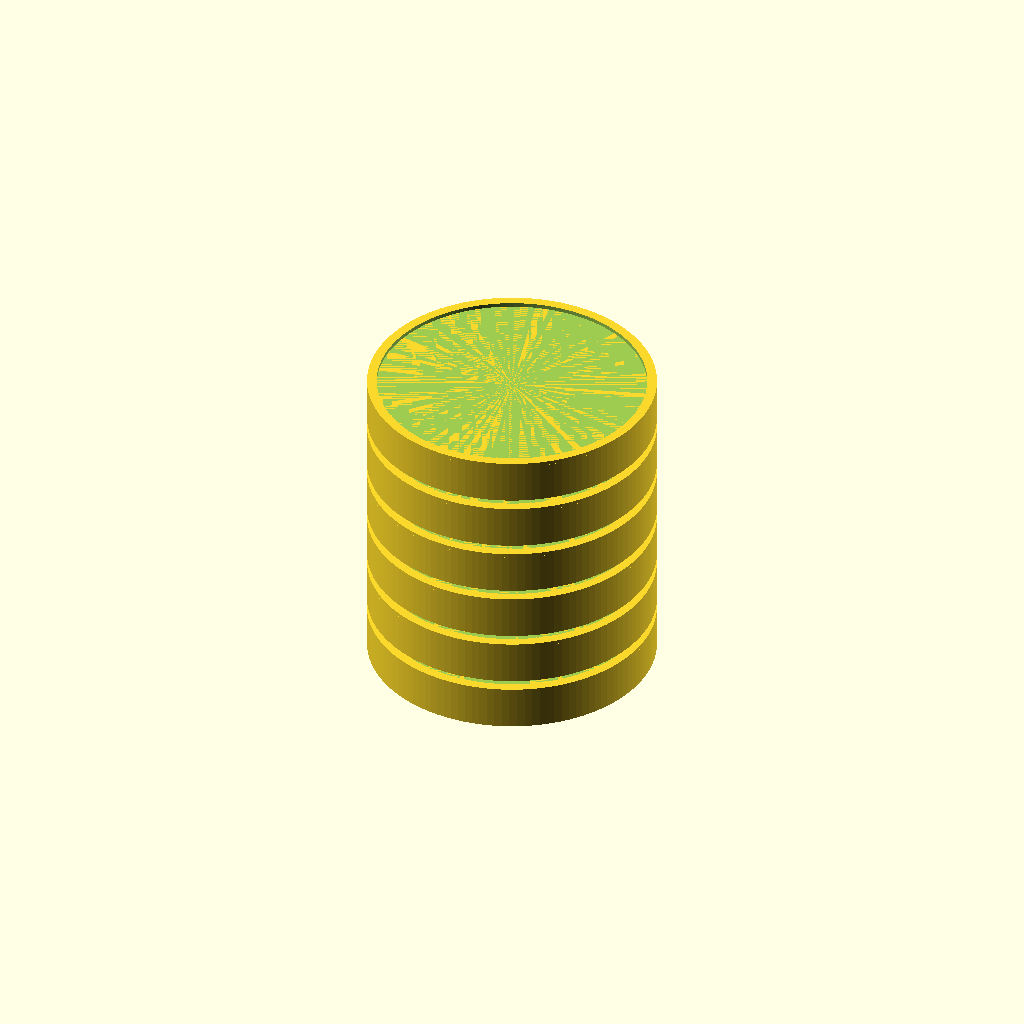
Cell 1: rendered with the file's own defaults.
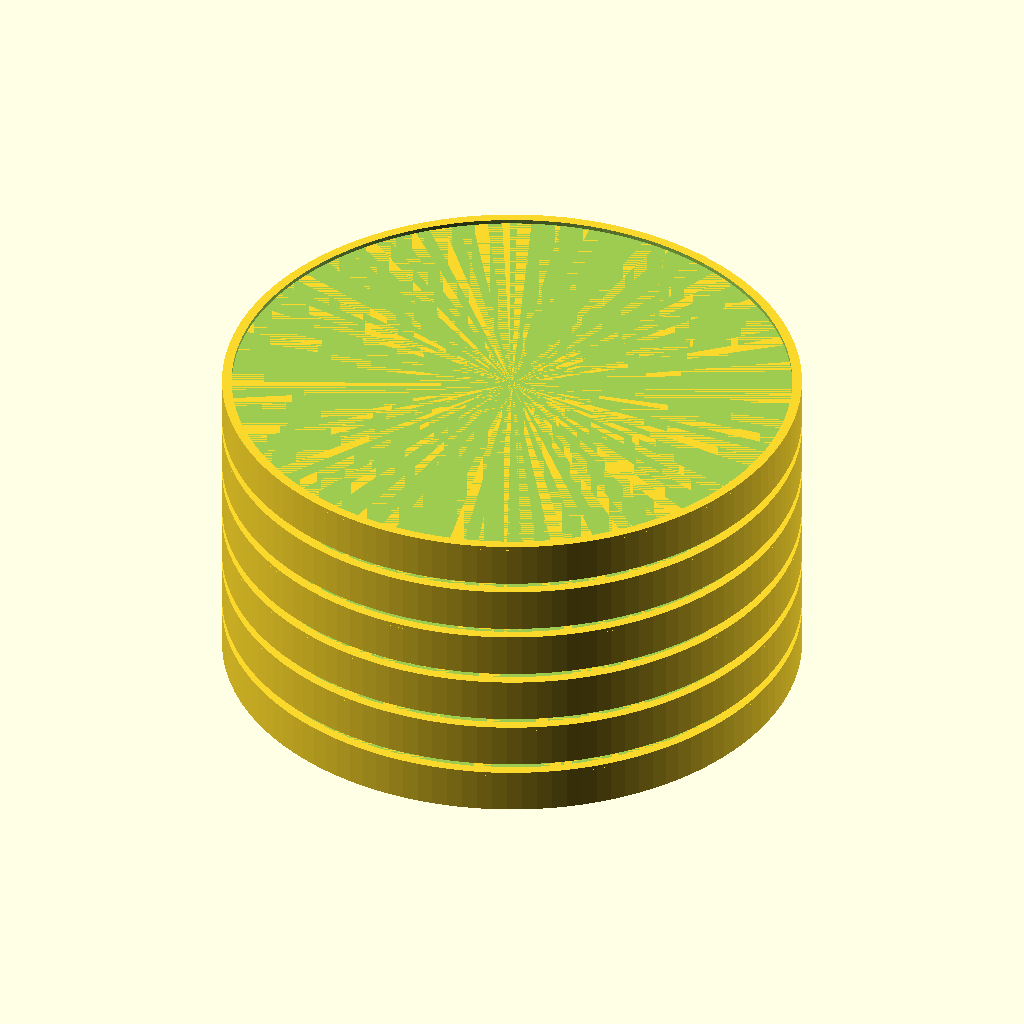
Cell 2: the same model with radius = 60.
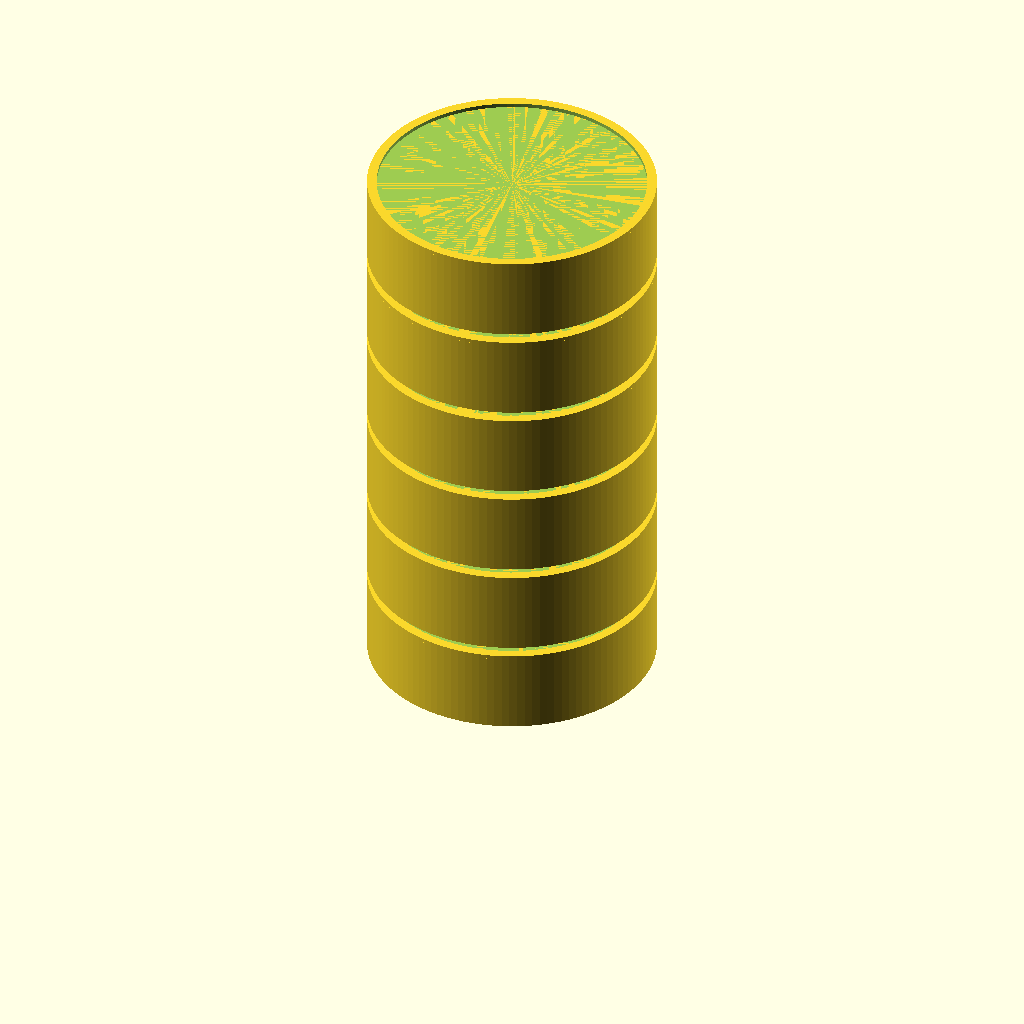
Cell 3: layer_height = 48 (everything else at default).
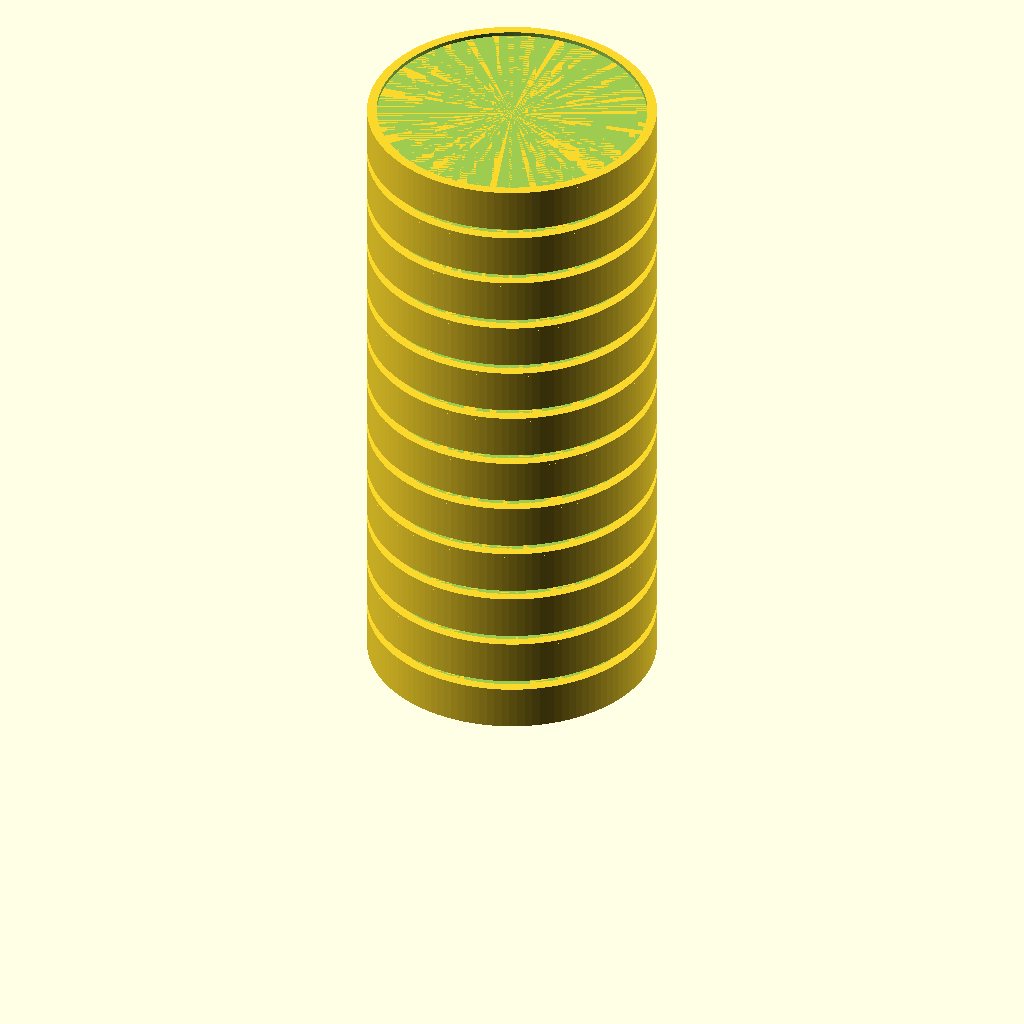
Cell 4: the same model with layers = 12.
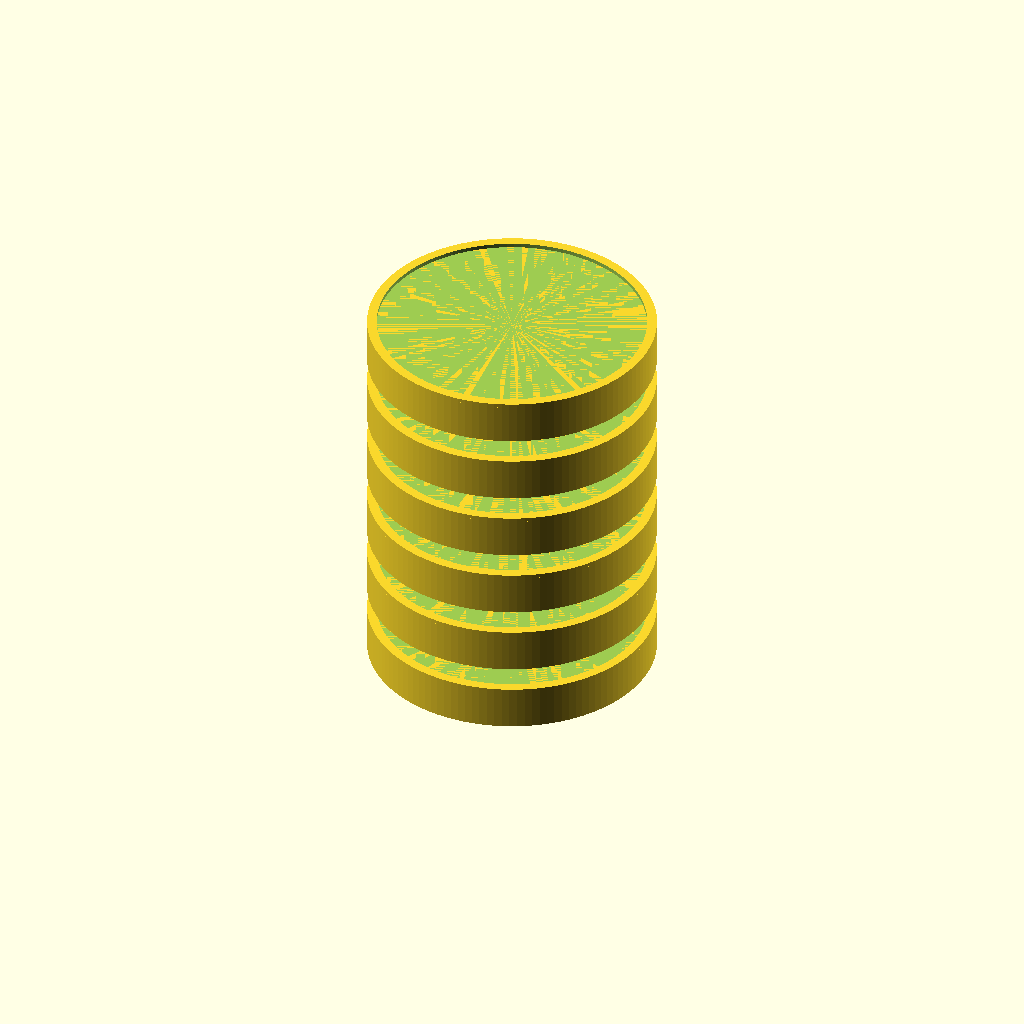
Cell 5 — gap set to 6, the other parameters unchanged.
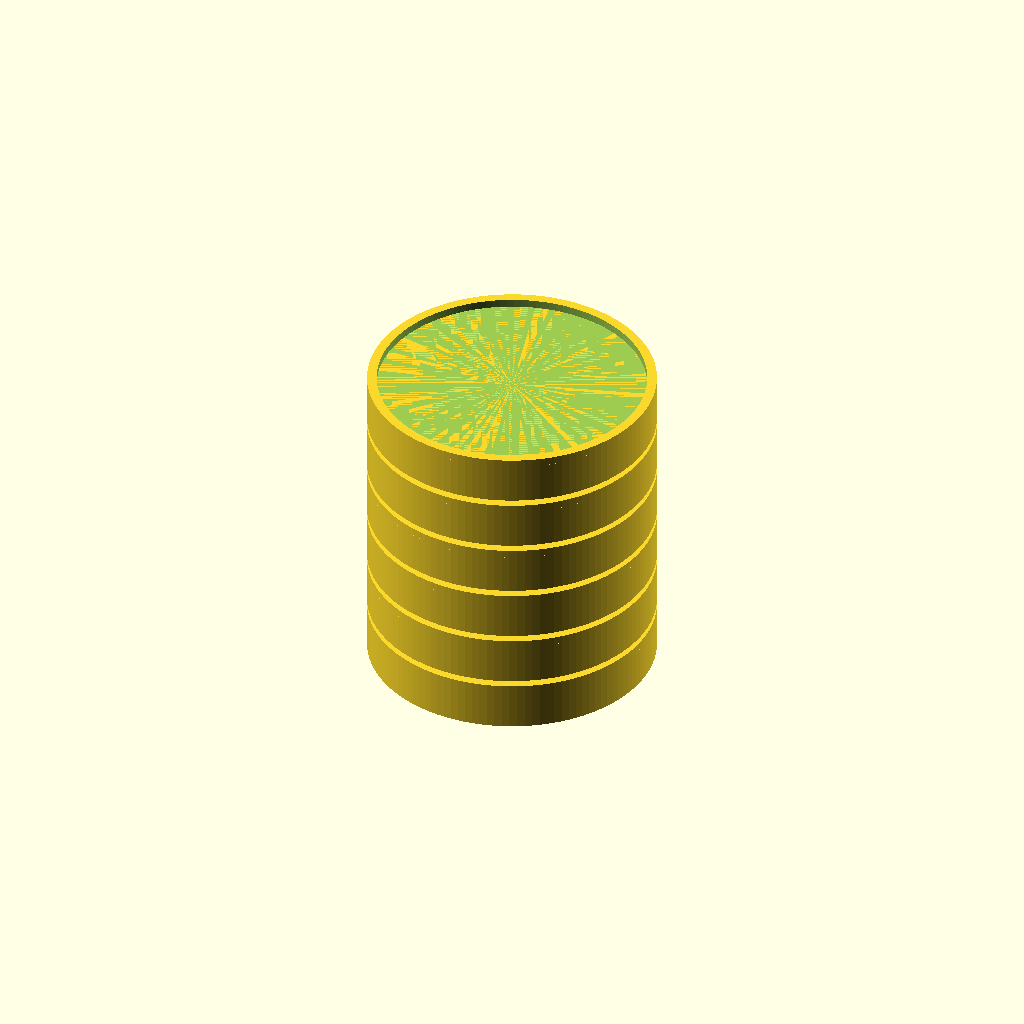
Cell 6: the same model with lip = 4.8.
One fixed orthographic camera (rotation 55°, 0°, 25°; colour scheme Cornfield) for every cell.
Source of the model, OpenSCAD/database.scad:
$fn = 120;

// ===== PARAMETERS =====
radius = 30;
layer_height = 24;
layers = 6;
gap = 3;
lip = 2.4;        // slight edge thickness
squash = 0.35;    // vertical squash for ellipse look

// ===== MODULE =====
module db_layer(r, h, lip) {
    union() {
        // Main disc
        scale([1, 1, squash])
            cylinder(h = h, r = r);

        // Top lip (slight highlight edge)
        translate([0, 0, h * squash])
            scale([1, 1, squash])
                difference() {
                    cylinder(h = lip, r = r);
                    cylinder(h = lip + 0.1, r = r - 2);
                }
    }
}

// ===== STACK =====
for (i = [0 : layers - 1]) {
    translate([0, 0, i * (layer_height * squash + gap)])
        db_layer(radius, layer_height, lip);
}
Parameter table extracted from the source (name, type, default, range or options):
radius: number, default 30
layer_height: number, default 24
layers: number, default 6
gap: number, default 3
lip: number, default 2.4
squash: number, default 0.35
